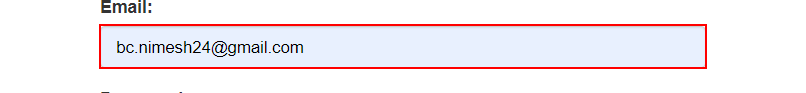
Task: The Library is used to login into the ACME website and download the work items and logout
Workflow: LogintoACME

Step 1: type [Username] into the text box

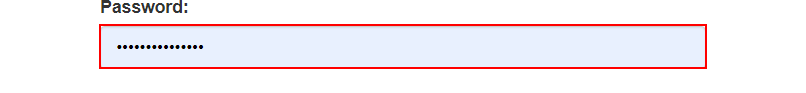
Step 2: type a value into the text box

Step 3: click on the button (no picture)

Step 4: find the heading (no picture)

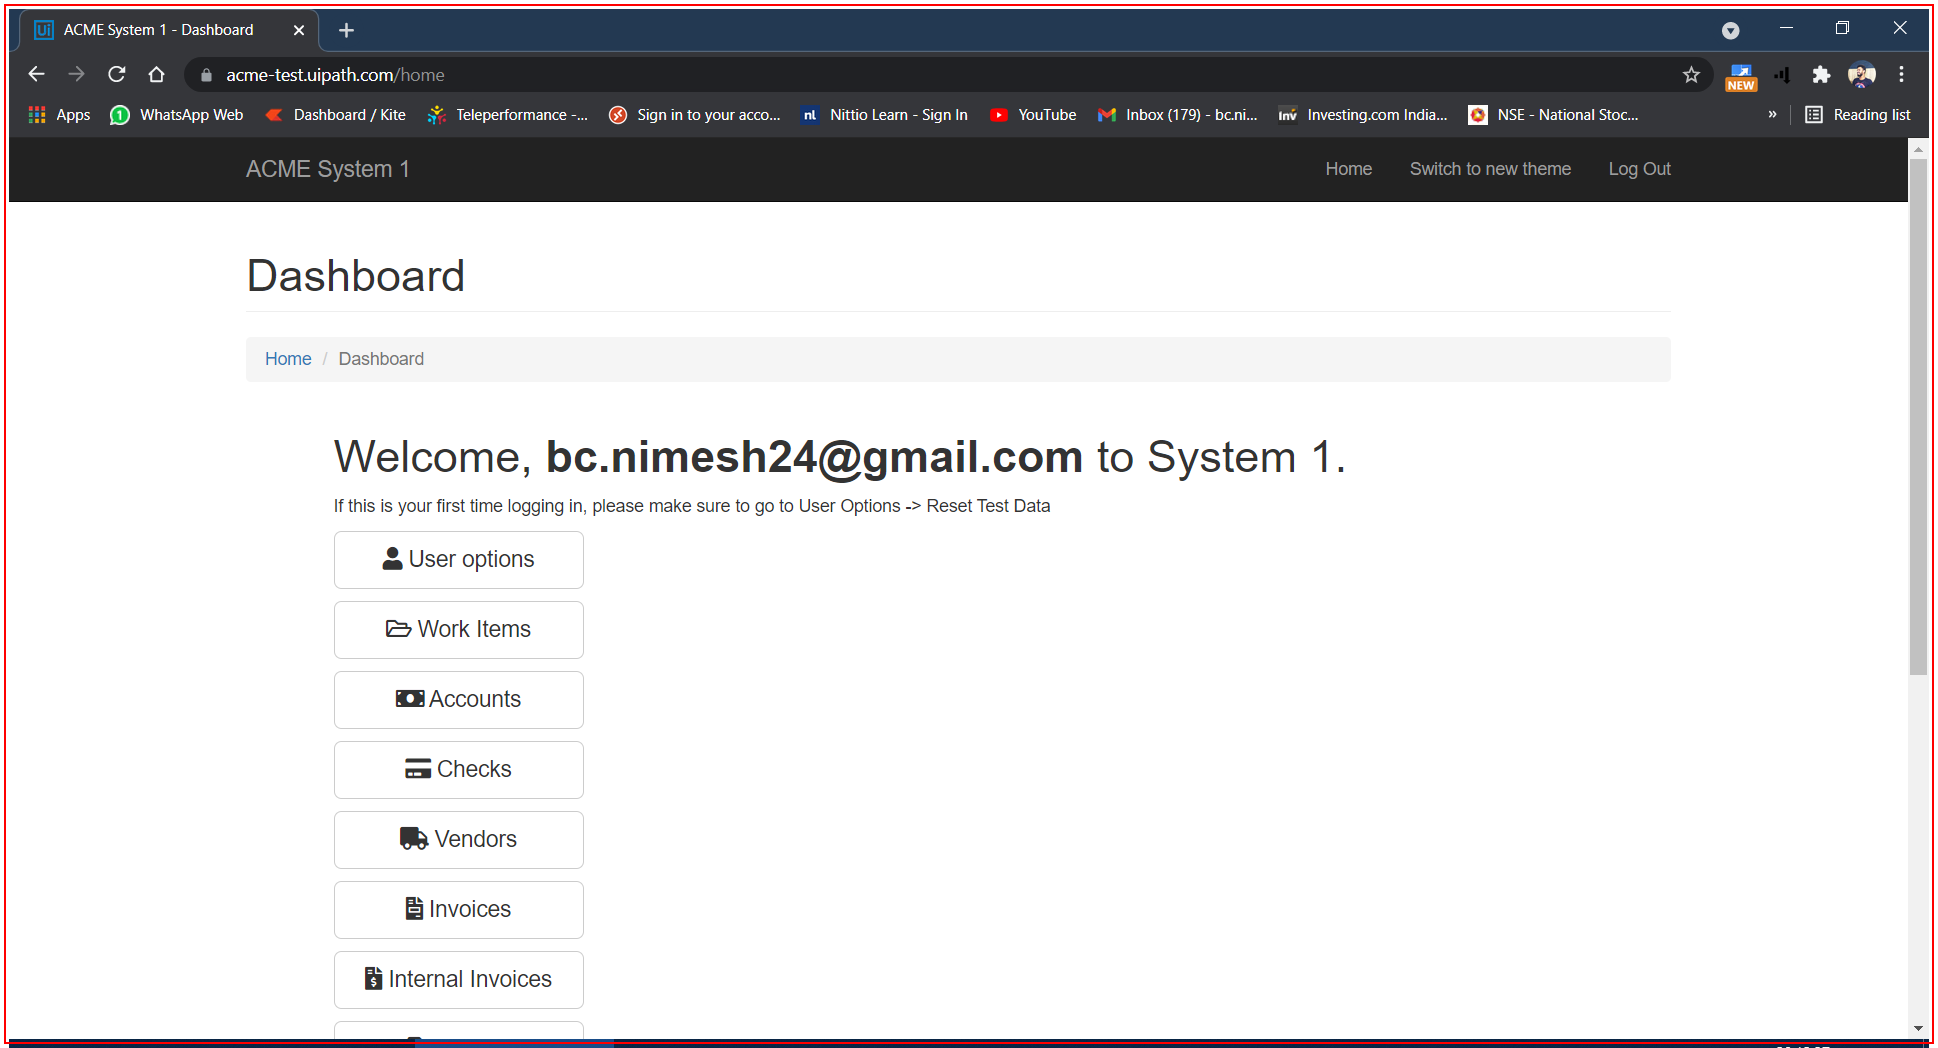
Step 5 [else]: Close Application 'chrome.exe ACME'